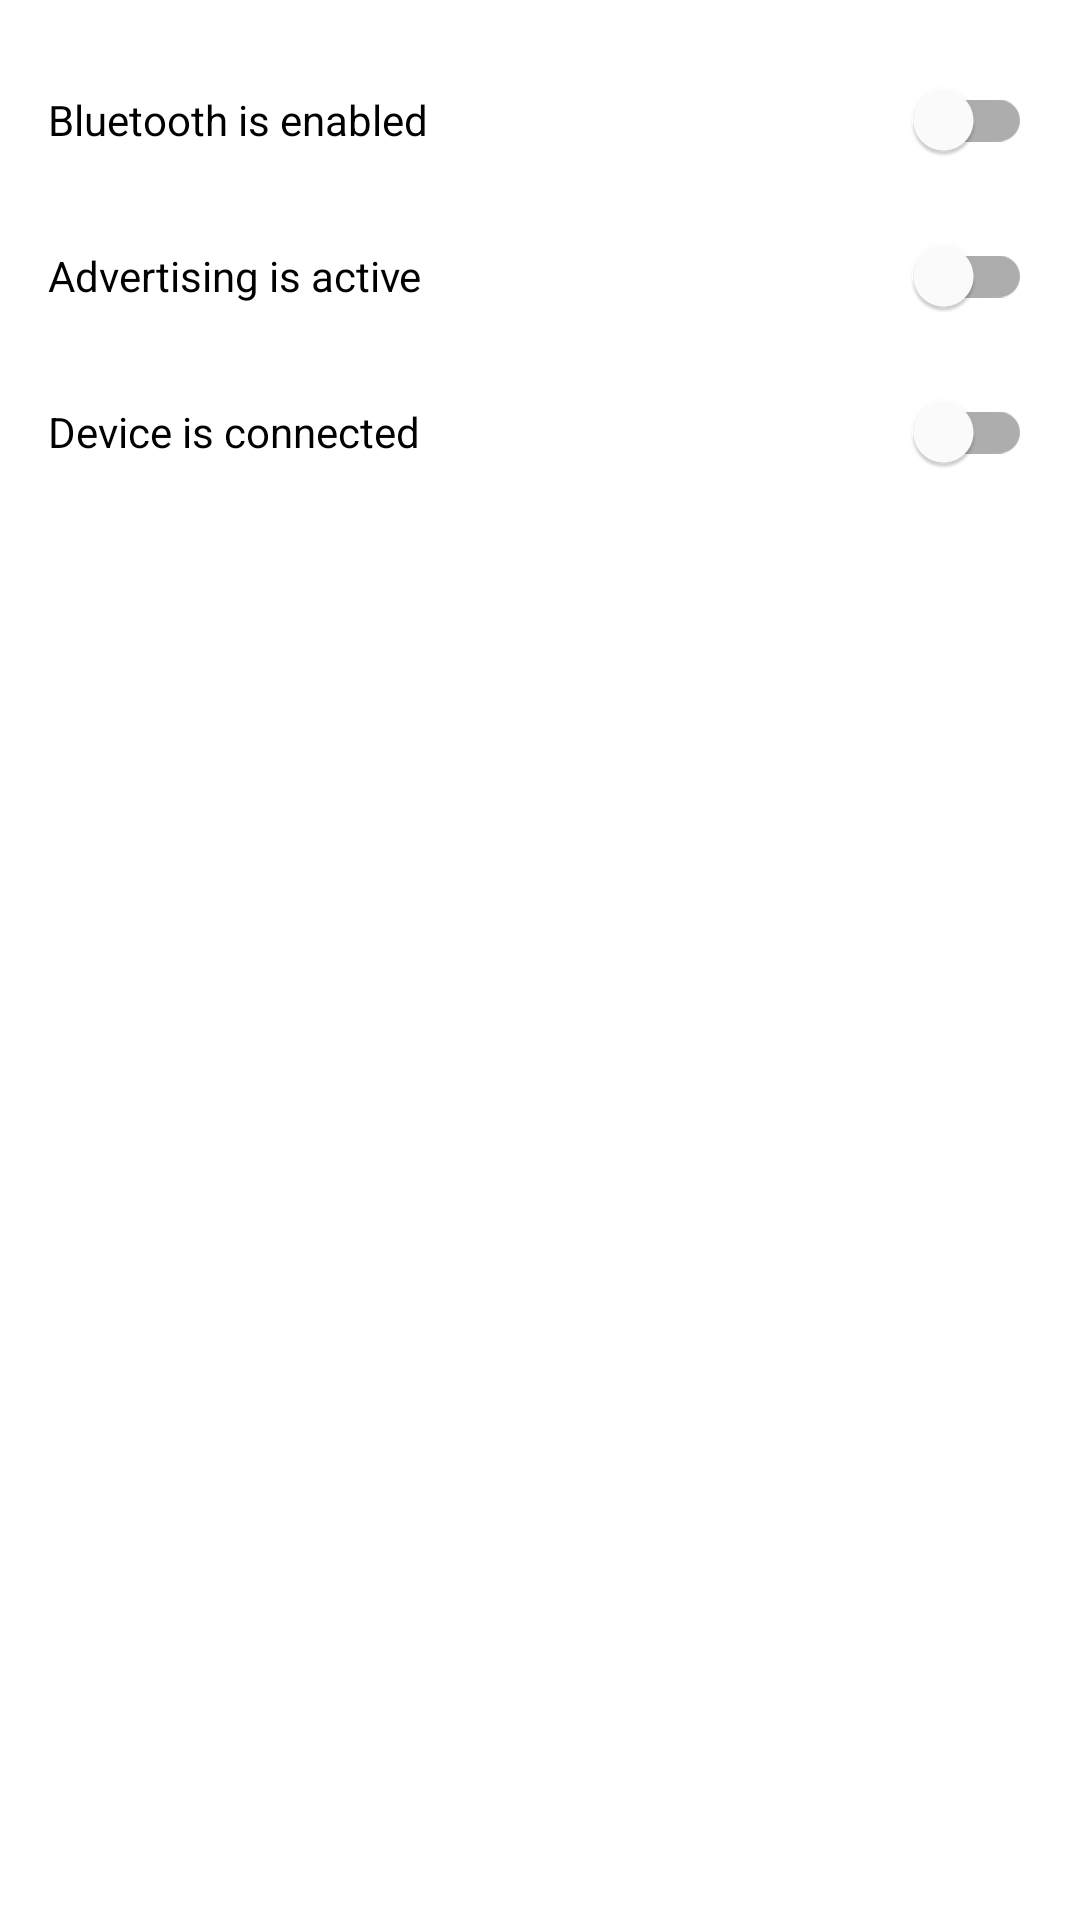

Reconstruct the res/layout file that produces this screen, plus the resources it refers to.
<!-- AndroidManifest.xml: application theme Theme.BleGattServerTime -->
<!-- res/layout/activity_gatt_server.xml -->
<?xml version="1.0" encoding="utf-8"?>
<LinearLayout xmlns:android="http://schemas.android.com/apk/res/android"
    xmlns:app="http://schemas.android.com/apk/res-auto"
    xmlns:tools="http://schemas.android.com/tools"
    android:layout_width="match_parent"
    android:layout_height="match_parent"
    android:orientation="vertical"
    tools:context=".GattServerActivity">

    <com.google.android.material.switchmaterial.SwitchMaterial
        android:id="@+id/swGattBleEnabled"
        android:layout_width="match_parent"
        android:layout_height="wrap_content"
        android:layout_marginStart="16dp"
        android:layout_marginTop="16dp"
        android:layout_marginEnd="16dp"
        android:checked="false"
        android:clickable="false"
        android:text="Bluetooth is enabled" />

    <com.google.android.material.switchmaterial.SwitchMaterial
        android:id="@+id/swGattAdvertisingActive"
        android:layout_width="match_parent"
        android:layout_height="wrap_content"
        android:layout_marginStart="16dp"
        android:layout_marginTop="4dp"
        android:layout_marginEnd="16dp"
        android:checked="false"
        android:clickable="false"
        android:text="Advertising is active" />

    <com.google.android.material.switchmaterial.SwitchMaterial
        android:id="@+id/swGattDeviceConnected"
        android:layout_width="match_parent"
        android:layout_height="wrap_content"
        android:layout_marginStart="16dp"
        android:layout_marginTop="4dp"
        android:layout_marginEnd="16dp"
        android:checked="false"
        android:clickable="false"
        android:text="Device is connected" />

    <TextView
        android:id="@+id/text_time"
        android:layout_width="wrap_content"
        android:layout_height="wrap_content"
        android:layout_gravity="center"
        android:gravity="center"
        android:textSize="56dp"
        tools:text="01/01/1970\n12:00" />

    <ScrollView
        android:layout_width="match_parent"
        android:layout_height="wrap_content">

        <TextView
            android:id="@+id/tvGattLog"
            android:layout_width="wrap_content"
            android:layout_height="wrap_content"
            android:layout_gravity="left"
            android:layout_margin="16dp"
            android:textSize="18dp"
            tools:text="01/01/1970\n12:00" />

    </ScrollView>

</LinearLayout>
<!-- resources referenced by this layout -->
<resources>
  <style name="Theme.BleGattServerTime" parent="Theme.MaterialComponents.DayNight.DarkActionBar">
          
          <item name="colorPrimary">@color/colorPrimary</item>
          <item name="colorPrimaryDark">@color/colorPrimaryDark</item>
          <item name="colorPrimaryVariant">@color/colorStatusBar</item>
          <item name="colorOnPrimary">@color/white</item>
          
          <item name="colorSecondary">@color/teal_200</item>
          <item name="colorSecondaryVariant">@color/teal_700</item>
          <item name="colorOnSecondary">@color/black</item>
          
          <item name="android:statusBarColor">?attr/colorPrimaryVariant</item>
          
      </style>
  <!-- not gathered from this repository: default colours our renderer supplied (Android Studio template values) -->
  <color name="teal_200">#FF03DAC5</color>
  <color name="teal_700">#FF018786</color>
  <color name="black">#FF000000</color>
  <color name="white">#FFFFFFFF</color>
  <color name="colorPrimary">#FF6200EE</color>
  <color name="colorPrimaryDark">#FF3700B3</color>
</resources>
